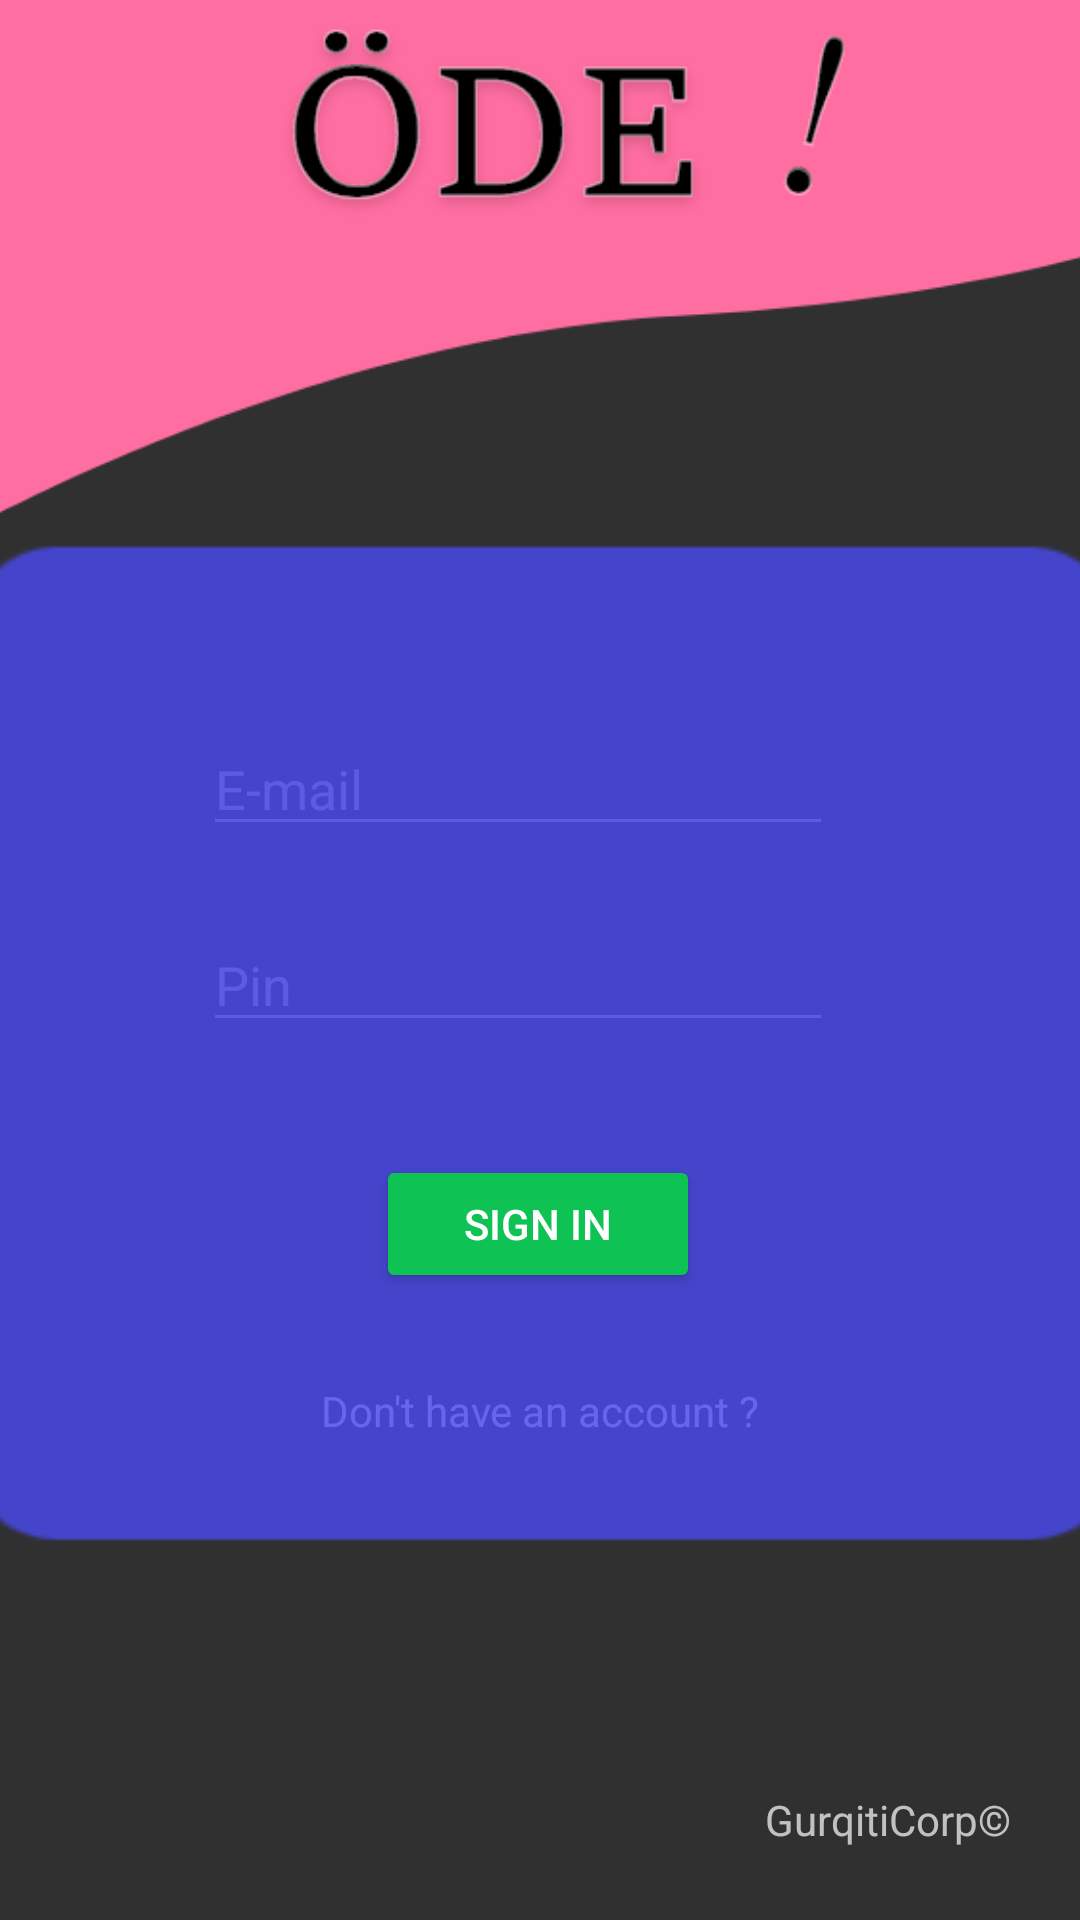

Here is an Android app screen rendered from its layout file. Give the layout XML and the strings, colors and styles it references.
<!-- AndroidManifest.xml: application theme Theme.AppCompat.NoActionBar -->
<!-- res/layout/activity_main.xml -->
<?xml version="1.0" encoding="utf-8"?>
<androidx.constraintlayout.widget.ConstraintLayout xmlns:android="http://schemas.android.com/apk/res/android"
    xmlns:app="http://schemas.android.com/apk/res-auto"
    xmlns:tools="http://schemas.android.com/tools"
    android:layout_width="match_parent"
    android:layout_height="match_parent"
    tools:context=".MainActivity">

    <EditText
        android:id="@+id/mainemail"
        android:layout_width="wrap_content"
        android:layout_height="wrap_content"
        android:ems="10"
        android:hint="E-mail"
        android:textColor="@android:color/white"
        android:inputType="textEmailAddress"
        app:layout_constraintBottom_toBottomOf="parent"
        app:layout_constraintEnd_toEndOf="parent"
        app:layout_constraintHorizontal_bias="0.452"
        app:layout_constraintStart_toStartOf="parent"
        app:layout_constraintTop_toTopOf="parent"
        app:layout_constraintVertical_bias="0.402" />


    <Button
        android:id="@+id/SignUpBtn"
        android:layout_width="108dp"
        android:layout_height="46dp"
        android:layout_marginTop="100dp"
        android:backgroundTint="@color/signInButton"
        android:text="Sign in"
        app:layout_constraintBottom_toBottomOf="parent"
        app:layout_constraintEnd_toEndOf="parent"
        app:layout_constraintHorizontal_bias="0.498"
        app:layout_constraintStart_toStartOf="parent"
        app:layout_constraintTop_toTopOf="parent"
        app:layout_constraintVertical_bias="0.577" />

    <TextView
        android:id="@+id/noAccount"
        android:layout_width="wrap_content"
        android:layout_height="wrap_content"
        android:text="Don't have an account ?"
        android:textColor="@android:color/white"
        app:layout_constraintBottom_toBottomOf="parent"
        app:layout_constraintEnd_toEndOf="parent"
        app:layout_constraintStart_toStartOf="parent"
        app:layout_constraintTop_toTopOf="parent"
        app:layout_constraintVertical_bias="0.742" />

    <EditText
        android:id="@+id/mainpin"
        android:layout_width="wrap_content"
        android:layout_height="wrap_content"
        android:ems="10"
        android:hint="Pin"
        android:maxLength="6"
        android:inputType="numberPassword"
        android:textColor="@android:color/white"
        app:layout_constraintBottom_toTopOf="@+id/SignUpBtn"
        app:layout_constraintEnd_toEndOf="parent"
        app:layout_constraintHorizontal_bias="0.452"
        app:layout_constraintStart_toStartOf="parent"
        app:layout_constraintTop_toBottomOf="@+id/mainemail"
        app:layout_constraintVertical_bias="0.388" />

    <ImageView
        android:id="@+id/rectangle"
        android:layout_width="545dp"
        android:layout_height="387dp"
        app:layout_constraintBottom_toBottomOf="parent"
        app:layout_constraintEnd_toEndOf="parent"
        app:layout_constraintStart_toStartOf="parent"
        app:layout_constraintTop_toTopOf="parent"
        app:layout_constraintVertical_bias="0.607"
        app:srcCompat="@mipmap/ic_launcher_foreground" />

    <ImageView
        android:id="@+id/imageView22"
        android:layout_width="500dp"
        android:layout_height="500dp"
        app:srcCompat="@drawable/bottom"
        app:layout_constraintBottom_toBottomOf="parent"
        app:layout_constraintEnd_toEndOf="parent"
        app:layout_constraintStart_toStartOf="parent"
        app:layout_constraintTop_toTopOf="parent"
        app:layout_constraintVertical_bias="0.607"
        android:layout_marginTop="1100dp"
        android:layout_marginLeft="150dp"
        tools:layout_editor_absoluteX="11dp"
        tools:layout_editor_absoluteY="104dp" />

    <TextView
        android:id="@+id/textView2"
        android:layout_width="wrap_content"
        android:layout_height="wrap_content"
        android:layout_marginBottom="24dp"
        android:text="GurqitiCorp©"
        app:layout_constraintBottom_toBottomOf="parent"
        app:layout_constraintEnd_toEndOf="parent"
        app:layout_constraintHorizontal_bias="0.917"
        app:layout_constraintStart_toStartOf="parent" />

    <ImageView
        android:id="@+id/imageView25"
        android:layout_width="573dp"
        android:layout_height="666dp"
        android:layout_marginEnd="76dp"
        app:srcCompat="@drawable/topbar"
        app:layout_constraintBottom_toBottomOf="parent"
        app:layout_constraintEnd_toEndOf="parent"
        app:layout_constraintStart_toStartOf="parent"
        app:layout_constraintTop_toTopOf="parent"
        app:layout_constraintVertical_bias="0.607"
        android:layout_marginBottom="550dp"
        />

</androidx.constraintlayout.widget.ConstraintLayout>
<!-- resources referenced by this layout -->
<resources>
  <color name="signInButton">#0EC254</color>
  <!-- drawable bottom: png bitmap (drawable, 21189 bytes) -->
  <!-- drawable topbar: png bitmap (drawable, 45110 bytes) -->
  <!-- mipmap ic_launcher_foreground: png bitmap (mipmap-hdpi, 806 bytes) -->
</resources>
